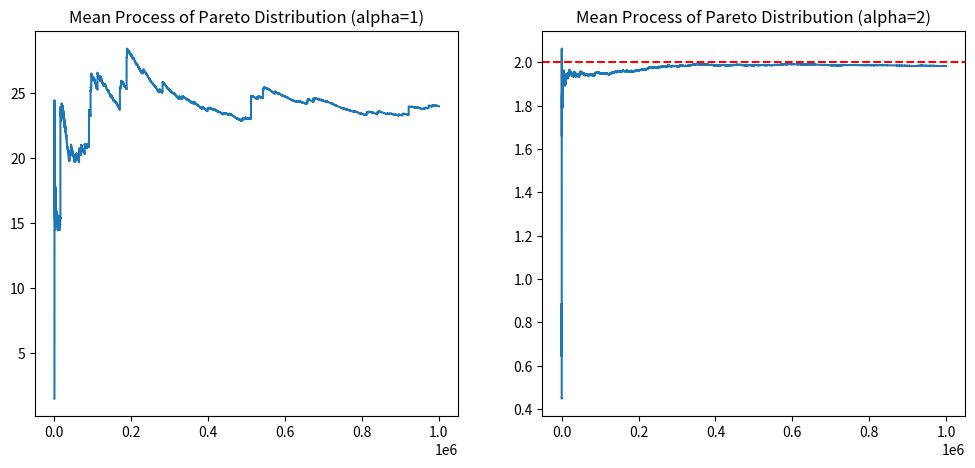

Here is the Python script that generated this plot:
import numpy as np
import matplotlib.pyplot as plt

def draw_pareto(n, alpha, sigma):
    u = np.random.uniform(0, 1, n)
    return sigma * (u ** (-1 / alpha) - 1)

def mean_process(data):
    cumsum = np.cumsum(data)
    counts = np.arange(1, data.size + 1)
    return cumsum / counts


if __name__ == "__main__":
    n = 1000000
    alphas = [1, 2]
    sigma = 2
    fig, ax = plt.subplots(1,2, figsize=(12, 5))
    for a, alpha in zip(ax, alphas):
        pareto_data = draw_pareto(n, alpha, sigma)
        mean_pareto = mean_process(pareto_data)
        if alpha == 1:
            expected_value = np.inf  # for alpha <= 1
        else:
            expected_value = (sigma  / (alpha - 1))  # for alpha > 1
        a.plot(mean_pareto)
        a.axhline(expected_value, color='r', linestyle='--')
        a.set_title(f'Mean Process of Pareto Distribution (alpha={alpha})')
    plt.show()
        